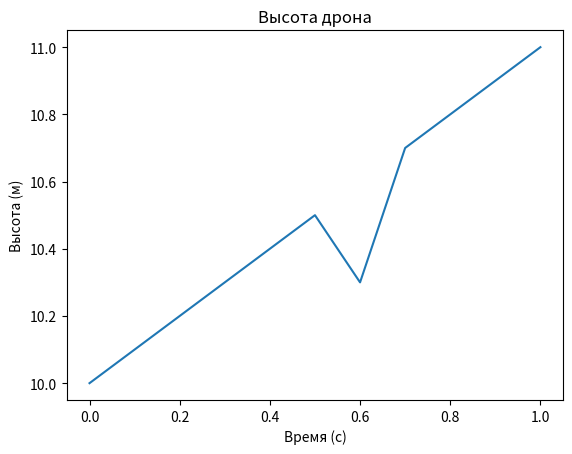
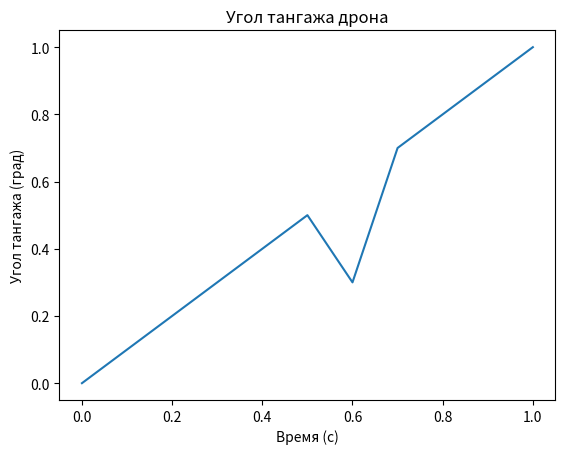

The matplotlib source for these figures, in order:
import matplotlib.pyplot as plt

# Данные логов, хранящиеся в списке
data = [
  [0.0, 10.0, 0.0],
  [0.1, 10.1, 0.1],
  [0.2, 10.2, 0.2],
  [0.3, 10.3, 0.3],
  [0.4, 10.4, 0.4],
  [0.5, 10.5, 0.5],
  [0.6, 10.3, 0.3],
  [0.7, 10.7, 0.7],
  [0.8, 10.8, 0.8],
  [0.9, 10.9, 0.9],
  [1.0, 11.0, 1.0],
]

# Разделение данных на столбцы
time = [row[0] for row in data]
altitude = [row[1] for row in data]
pitch = [row[2] for row in data]

# Построение графика высоты
plt.figure()
plt.plot(time, altitude)
plt.xlabel("Время (с)")
plt.ylabel("Высота (м)")
plt.title("Высота дрона")

# Построение графика угла тангажа
plt.figure()
plt.plot(time, pitch)
plt.xlabel("Время (с)")
plt.ylabel("Угол тангажа (град)")
plt.title("Угол тангажа дрона")

plt.show()
